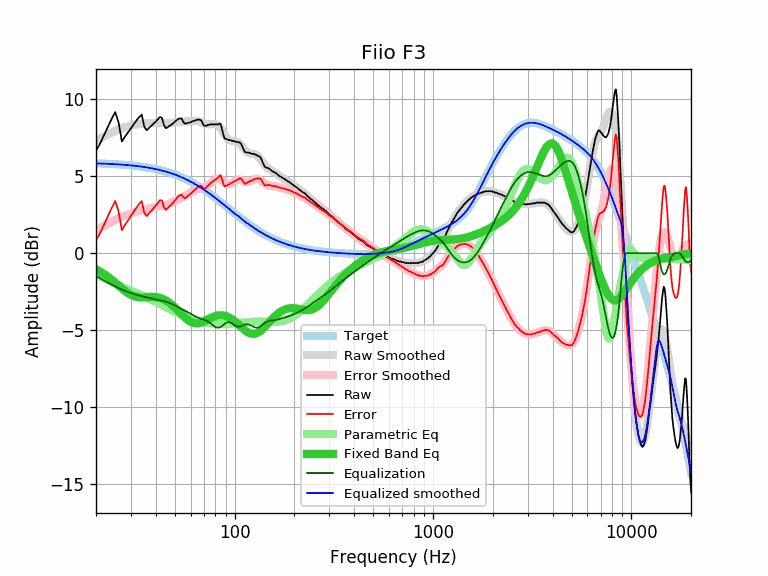

The data file committed next to this chart (first rows):
equalization, equalized_raw, equalized_smoothed, error, error_smoothed, frequency, parametric_eq, raw, smoothed, target
-1.47, 5.19, 5.83, 0.82, 1.47, 20, -1.04, 6.66, 7.30, 5.83
-1.63, 5.51, 5.82, 1.31, 1.63, 21, -1.19, 7.14, 7.45, 5.82
-1.78, 5.92, 5.82, 1.88, 1.78, 22, -1.36, 7.70, 7.59, 5.82
-1.92, 6.31, 5.81, 2.42, 1.92, 23, -1.53, 8.23, 7.72, 5.80
-2.05, 6.69, 5.79, 2.94, 2.05, 24, -1.72, 8.74, 7.84, 5.79
-2.16, 7.00, 5.78, 3.38, 2.16, 25, -1.91, 9.17, 7.94, 5.78
-2.27, 6.22, 5.77, 2.72, 2.27, 26, -2.10, 8.49, 8.04, 5.77
-2.36, 4.89, 5.75, 1.50, 2.36, 27, -2.28, 7.26, 8.12, 5.75
-2.45, 5.12, 5.74, 1.83, 2.45, 28, -2.45, 7.57, 8.19, 5.74
-2.52, 5.33, 5.72, 2.12, 2.52, 29, -2.59, 7.85, 8.24, 5.72
-2.59, 5.54, 5.70, 2.42, 2.59, 30, -2.70, 8.13, 8.29, 5.70
-2.64, 5.74, 5.69, 2.70, 2.64, 31, -2.78, 8.39, 8.33, 5.69
-2.70, 5.93, 5.67, 2.96, 2.70, 32, -2.83, 8.63, 8.36, 5.67
-2.74, 6.10, 5.64, 3.20, 2.74, 33, -2.86, 8.85, 8.39, 5.64
-2.79, 6.22, 5.62, 3.38, 2.79, 34, -2.87, 9.01, 8.41, 5.62
-2.83, 5.40, 5.60, 2.63, 2.83, 35, -2.86, 8.23, 8.43, 5.60
-2.87, 5.12, 5.57, 2.41, 2.87, 36, -2.85, 7.99, 8.44, 5.57
-2.90, 5.23, 5.55, 2.59, 2.90, 37, -2.84, 8.14, 8.45, 5.55
-2.94, 5.35, 5.52, 2.76, 2.94, 38, -2.84, 8.29, 8.46, 5.52
-2.97, 5.45, 5.49, 2.92, 2.97, 39, -2.84, 8.42, 8.46, 5.49
-3.00, 5.55, 5.46, 3.08, 3.00, 40, -2.85, 8.55, 8.46, 5.46
-3.02, 5.67, 5.43, 3.26, 3.02, 41, -2.87, 8.70, 8.46, 5.43
-3.05, 5.80, 5.40, 3.44, 3.05, 42, -2.90, 8.85, 8.45, 5.40
-3.08, 5.72, 5.37, 3.43, 3.08, 43, -2.95, 8.80, 8.45, 5.37
-3.11, 5.22, 5.34, 2.99, 3.11, 44, -3.00, 8.33, 8.45, 5.34
-3.15, 4.97, 5.30, 2.82, 3.15, 45, -3.07, 8.12, 8.45, 5.30
-3.19, 5.00, 5.26, 2.92, 3.19, 46, -3.14, 8.19, 8.45, 5.26
-3.23, 5.04, 5.23, 3.05, 3.23, 47, -3.23, 8.28, 8.46, 5.23
-3.28, 5.07, 5.19, 3.16, 3.28, 48, -3.32, 8.35, 8.47, 5.19
-3.33, 5.10, 5.15, 3.29, 3.33, 49, -3.42, 8.44, 8.48, 5.15
-3.39, 5.15, 5.11, 3.43, 3.39, 50, -3.53, 8.54, 8.50, 5.11
-3.45, 5.19, 5.07, 3.57, 3.45, 51, -3.63, 8.64, 8.51, 5.07
-3.50, 5.21, 5.02, 3.69, 3.50, 52, -3.74, 8.72, 8.53, 5.02
-3.56, 5.20, 4.98, 3.78, 3.56, 53, -3.85, 8.76, 8.54, 4.98
-3.61, 5.13, 4.93, 3.81, 3.61, 54, -3.96, 8.75, 8.55, 4.93
-3.67, 4.88, 4.89, 3.66, 3.67, 55, -4.06, 8.55, 8.56, 4.89
-3.72, 4.70, 4.84, 3.57, 3.72, 56, -4.16, 8.42, 8.56, 4.84
-3.77, 4.65, 4.80, 3.62, 3.77, 57, -4.25, 8.42, 8.57, 4.80
-3.82, 4.64, 4.75, 3.72, 3.82, 58, -4.33, 8.47, 8.57, 4.75
-3.88, 4.61, 4.70, 3.79, 3.88, 59, -4.40, 8.49, 8.57, 4.70
-3.93, 4.58, 4.65, 3.86, 3.93, 60, -4.45, 8.51, 8.58, 4.65
-3.98, 4.57, 4.60, 3.96, 3.98, 61, -4.50, 8.56, 8.58, 4.60
-4.03, 4.55, 4.55, 4.04, 4.03, 62, -4.53, 8.59, 8.58, 4.55
-4.08, 4.52, 4.50, 4.11, 4.08, 63, -4.55, 8.61, 8.58, 4.50
-4.13, 4.52, 4.45, 4.20, 4.13, 64, -4.56, 8.65, 8.57, 4.45
-4.17, 4.51, 4.39, 4.28, 4.17, 65, -4.55, 8.68, 8.56, 4.39
-4.20, 4.47, 4.34, 4.33, 4.20, 66, -4.54, 8.68, 8.55, 4.34
-4.23, 4.43, 4.29, 4.38, 4.23, 67, -4.52, 8.67, 8.52, 4.29
-4.26, 4.34, 4.24, 4.37, 4.26, 68, -4.50, 8.61, 8.50, 4.24
-4.29, 4.16, 4.18, 4.26, 4.29, 69, -4.47, 8.45, 8.47, 4.18
-4.31, 3.97, 4.13, 4.16, 4.31, 70, -4.43, 8.29, 8.44, 4.13
-4.34, 3.94, 4.07, 4.20, 4.34, 71, -4.39, 8.28, 8.41, 4.07
-4.37, 3.90, 4.02, 4.26, 4.37, 72, -4.35, 8.28, 8.39, 4.02
-4.41, 3.91, 3.97, 4.36, 4.41, 73, -4.31, 8.33, 8.38, 3.97
-4.46, 3.87, 3.91, 4.41, 4.46, 74, -4.27, 8.33, 8.37, 3.91
-4.51, 3.85, 3.86, 4.51, 4.51, 75, -4.23, 8.37, 8.37, 3.86
-4.57, 3.79, 3.80, 4.56, 4.57, 76, -4.20, 8.37, 8.37, 3.80
-4.63, 3.73, 3.75, 4.62, 4.63, 77, -4.16, 8.37, 8.38, 3.75
-4.69, 3.68, 3.70, 4.67, 4.69, 78, -4.13, 8.37, 8.38, 3.69
-4.74, 3.62, 3.64, 4.73, 4.74, 79, -4.11, 8.37, 8.38, 3.64
... 553 more rows
